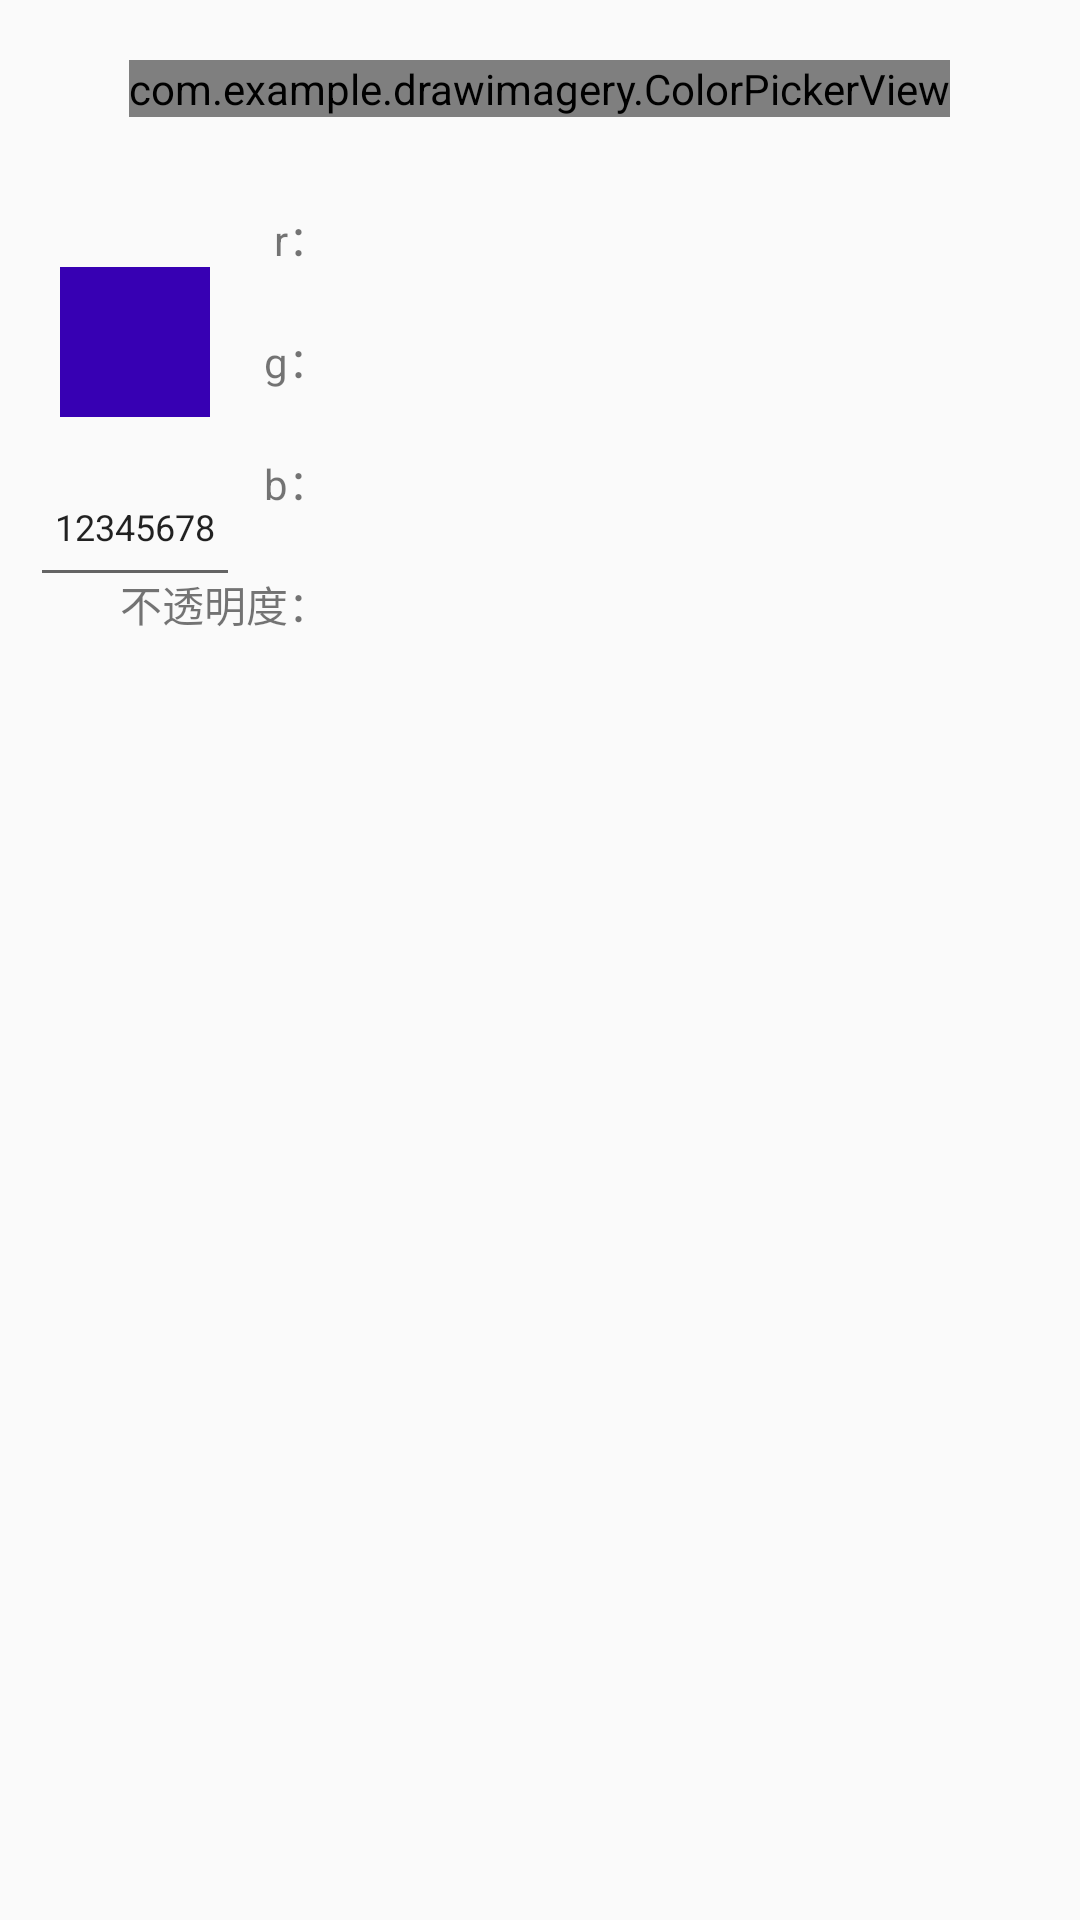

The Android layout XML behind this screen, and the referenced resources:
<!-- AndroidManifest.xml: application theme AppTheme -->
<!-- res/layout/alert_background.xml -->
<?xml version="1.0" encoding="utf-8"?>
<LinearLayout xmlns:android="http://schemas.android.com/apk/res/android"
    xmlns:tools="http://schemas.android.com/tools"
    android:layout_width="match_parent"
    android:layout_height="match_parent"
    android:orientation="vertical">

    <com.example.drawimagery.ColorPickerView
        android:id="@+id/color_picker"
        android:layout_width="wrap_content"
        android:layout_height="wrap_content"
        android:layout_gravity="center"
        android:layout_margin="20dp">
    </com.example.drawimagery.ColorPickerView>

    <FrameLayout
        android:layout_width="match_parent"
        android:layout_height="wrap_content"
        tools:ignore="MissingConstraints">

        <ImageView
            android:id="@+id/preViewColor"
            android:layout_marginTop="30dp"
            android:layout_marginLeft="20dp"
            android:layout_width="50dp"
            android:layout_height="50dp"
            android:background="@color/design_default_color_primary_variant">
        </ImageView>

        <EditText
            android:id="@+id/preInputColor"
            android:layout_width="70dp"
            android:layout_height="50dp"
            android:layout_marginTop="90dp"
            android:layout_marginLeft="10dp"
            android:gravity="center"
            android:text="12345678"
            android:textSize="12dp"
            android:maxLength="8">
        </EditText>

        <LinearLayout
            android:layout_width="match_parent"
            android:layout_height="wrap_content"
            android:orientation="vertical"
            tools:ignore="MissingConstraints">

            <LinearLayout
                android:layout_width="match_parent"
                android:layout_height="wrap_content"
                android:layout_margin="10dp"
                android:orientation="horizontal">

                <TextView
                    android:layout_width="100dp"
                    android:layout_height="wrap_content"
                    android:text="r："
                    android:gravity="right"
                    android:layout_gravity="center"/>

                <SeekBar
                    android:id="@+id/color_choose_r"
                    android:layout_width="wrap_content"
                    android:layout_height="wrap_content"
                    android:layout_weight="1"
                    android:max="255"
                    android:progress="128"
                    style="@style/CustomSeekbarStyle" />

            </LinearLayout>

            <LinearLayout
                android:layout_width="match_parent"
                android:layout_height="wrap_content"
                android:layout_margin="10dp"
                android:orientation="horizontal">

                <TextView
                    android:layout_width="100dp"
                    android:layout_height="wrap_content"
                    android:text="g："
                    android:gravity="right"
                    android:layout_gravity="center"/>

                <SeekBar
                    android:id="@+id/color_choose_g"
                    android:layout_width="wrap_content"
                    android:layout_height="wrap_content"
                    android:layout_weight="1"
                    android:max="255"
                    android:progress="128"
                    style="@style/CustomSeekbarStyle" />

            </LinearLayout>

            <LinearLayout
                android:layout_width="match_parent"
                android:layout_height="wrap_content"
                android:layout_margin="10dp"
                android:orientation="horizontal">

                <TextView
                    android:layout_width="100dp"
                    android:layout_height="wrap_content"
                    android:text="b："
                    android:gravity="right"
                    android:layout_gravity="center"/>

                <SeekBar
                    android:id="@+id/color_choose_b"
                    android:layout_width="wrap_content"
                    android:layout_height="wrap_content"
                    android:layout_weight="1"
                    android:max="255"
                    android:progress="128"
                    style="@style/CustomSeekbarStyle" />

            </LinearLayout>

            <LinearLayout
                android:layout_width="match_parent"
                android:layout_height="wrap_content"
                android:layout_margin="10dp"
                android:orientation="horizontal">

                <TextView
                    android:layout_width="100dp"
                    android:layout_height="wrap_content"
                    android:text="不透明度："
                    android:gravity="right"
                    android:layout_gravity="center"/>

                <SeekBar
                    android:id="@+id/color_choose_a"
                    android:layout_width="wrap_content"
                    android:layout_height="wrap_content"
                    android:layout_weight="1"
                    android:max="255"
                    android:progress="128"
                    style="@style/CustomSeekbarStyle"
                    />

            </LinearLayout>

        </LinearLayout>

    </FrameLayout>

</LinearLayout>
<!-- resources referenced by this layout -->
<resources>
  <style name="CustomSeekbarStyle">
          <item name="android:maxHeight">10dp</item>
          <item name="android:indeterminateOnly">false</item>
          <item name="android:progressDrawable">@drawable/seekbar_progress_drawable</item>
          <item name="android:minHeight">10dp</item>
          <item name="android:thumb">@drawable/thumb</item>
      </style>
  <style name="AppTheme" parent="Theme.AppCompat.Light.DarkActionBar">
          
          <item name="overlapAnchor">false</item>
          <item name="colorPrimary">@color/colorPrimary</item>
          <item name="colorPrimaryDark">@color/colorPrimaryDark</item>
          <item name="colorAccent">@color/colorAccent</item>
      </style>
  <color name="colorPrimary">#ff9800</color>
  <color name="colorPrimaryDark">#fb8c00</color>
  <color name="colorAccent">#fb8c00</color>
</resources>
